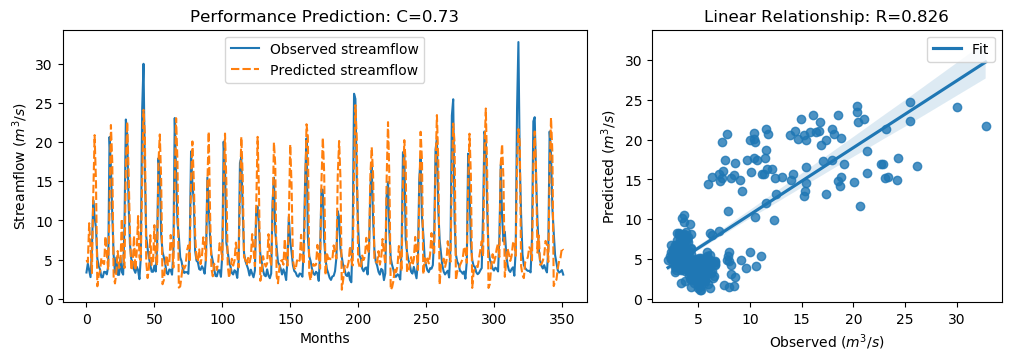

Source data for this figure (header and first rows):
y_true, y_pred, y_true_scaled, y_pred_scaled
3.34, 4.925, -0.6058, -0.3804
4.47, 4.627, -0.4451, -0.4229
3.61, 9.638, -0.5674, 0.2896
2.75, 6.727, -0.6897, -0.1242
6.28, 3.262, -0.1878, -0.6169
12.55, 13.18, 0.7036, 0.7936
10.44, 20.9, 0.4036, 1.89
9.01, 14.93, 0.2003, 1.042
5.12, 1.58, -0.3527, -0.856
4.16, 2.933, -0.4892, -0.6637
3.72, 3.539, -0.5518, -0.5775
2.73, 5.211, -0.6925, -0.3397
2.73, 4.577, -0.6925, -0.43
3.43, 4.418, -0.593, -0.4525
3.4, 7.967, -0.5972, 0.05208
3.1, 5.725, -0.6399, -0.2667
4.17, 3.668, -0.4878, -0.5592
20.66, 11.65, 1.857, 0.5762
16.78, 22.19, 1.305, 2.074
10.67, 17.43, 0.4363, 1.397
5.59, 2.825, -0.2859, -0.679
3.31, 1.945, -0.61, -0.8042
5.26, 3.469, -0.3328, -0.5874
3.05, 6.083, -0.647, -0.2158
3.04, 3.927, -0.6484, -0.5223
5.26, 4.196, -0.3328, -0.4841
3.41, 10.2, -0.5958, 0.37
3.07, 5.689, -0.6442, -0.2717
9.62, 3.921, 0.2871, -0.5231
22.89, 17.01, 2.174, 1.337
21.04, 22.59, 1.911, 2.131
12.14, 16.31, 0.6453, 1.238
7.0, 8.544, -0.08543, 0.1341
5.08, 3.619, -0.3584, -0.5661
4.58, 4.246, -0.4295, -0.4769
3.72, 8.043, -0.5518, 0.06283
3.3, 3.66, -0.6115, -0.5603
4.07, 5.977, -0.502, -0.2308
3.64, 10.56, -0.5631, 0.4203
2.49, 5.253, -0.7266, -0.3338
5.3, 4.903, -0.3271, -0.3836
24.2, 14.96, 2.36, 1.047
30.01, 24.12, 3.186, 2.349
16.39, 20.97, 1.25, 1.901
8.01, 4.752, 0.05817, -0.405
6.41, 2.628, -0.1693, -0.707
5.24, 3.939, -0.3357, -0.5206
4.29, 8.106, -0.4707, 0.07178
3.44, 4.292, -0.5916, -0.4704
3.43, 4.536, -0.593, -0.4357
4.22, 9.392, -0.4807, 0.2546
3.47, 5.237, -0.5873, -0.336
6.6, 4.239, -0.1423, -0.478
17.94, 17.41, 1.47, 1.394
15.85, 20.98, 1.173, 1.903
8.14, 15.13, 0.07665, 1.07
6.0, 1.844, -0.2276, -0.8184
5.26, 2.391, -0.3328, -0.7407
4.42, 4.349, -0.4522, -0.4624
3.28, 5.544, -0.6143, -0.2925
... 292 more rows
